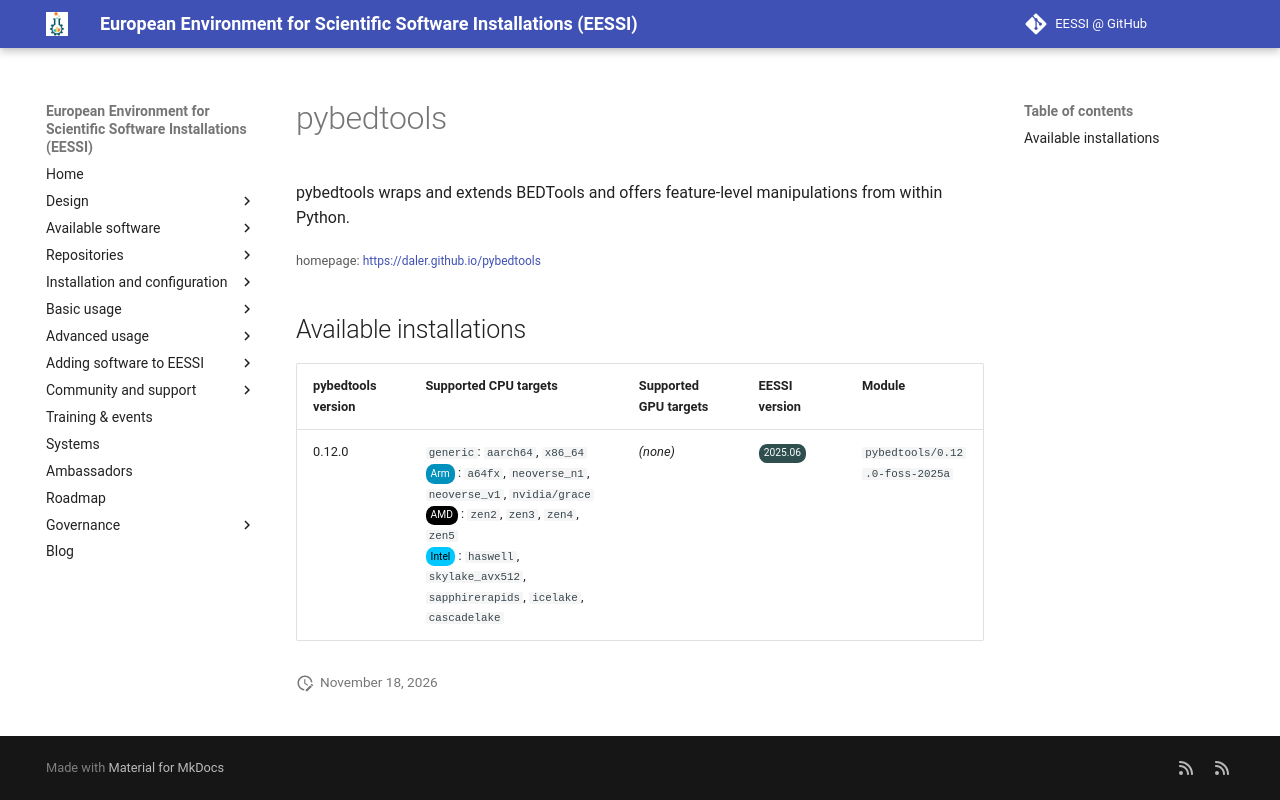

repository: EESSI/docs · page: available_software/detail/pybedtools/index.html · generator: mkdocs

---
json_ld:
  '@context': https://schema.org
  '@type': SoftwareApplication
  applicationCategory: DeveloperApplication
  description: pybedtools wraps and extends BEDTools and offers feature-level manipulations
    from within Python.
  license: Not confirmed
  name: pybedtools
  offers:
    '@type': Offer
    price: 0
  operatingSystem: LINUX
  review:
    '@type': Review
    author:
      '@type': Organization
      name: EESSI
    reviewBody: Application has been successfully made available on all architectures
      supported by EESSI
    reviewRating:
      '@type': Rating
      ratingValue: 5
  softwareRequirements: See https://www.eessi.io/docs/ for how to make EESSI available
    on your system
  softwareVersion: '[''0.12.0'']'
  url: https://daler.github.io/pybedtools
---
# pybedtools


pybedtools wraps and extends BEDTools and offers feature-level manipulations from within Python.

<small>homepage: </small><span class="software-link">[https://daler.github.io/pybedtools](https://daler.github.io/pybedtools)</span>

## Available installations


|pybedtools version|Supported CPU targets|Supported GPU targets|EESSI version|Module|
| --- | --- | --- | --- | --- |
|0.12.0|`generic`: `aarch64`, `x86_64`<br/><span class="software-cpu-arm">Arm</span>: `a64fx`, `neoverse_n1`, `neoverse_v1`, `nvidia/grace`<br/><span class="software-cpu-amd">AMD</span>: `zen2`, `zen3`, `zen4`, `zen5`<br/><span class="software-cpu-intel">Intel</span>: `haswell`, `skylake_avx512`, `sapphirerapids`, `icelake`, `cascadelake`<br/>|*(none)*|<span class="software-eessi-version-202506">2025.06</span>|`pybedtools/0.12.0-foss-2025a`|
